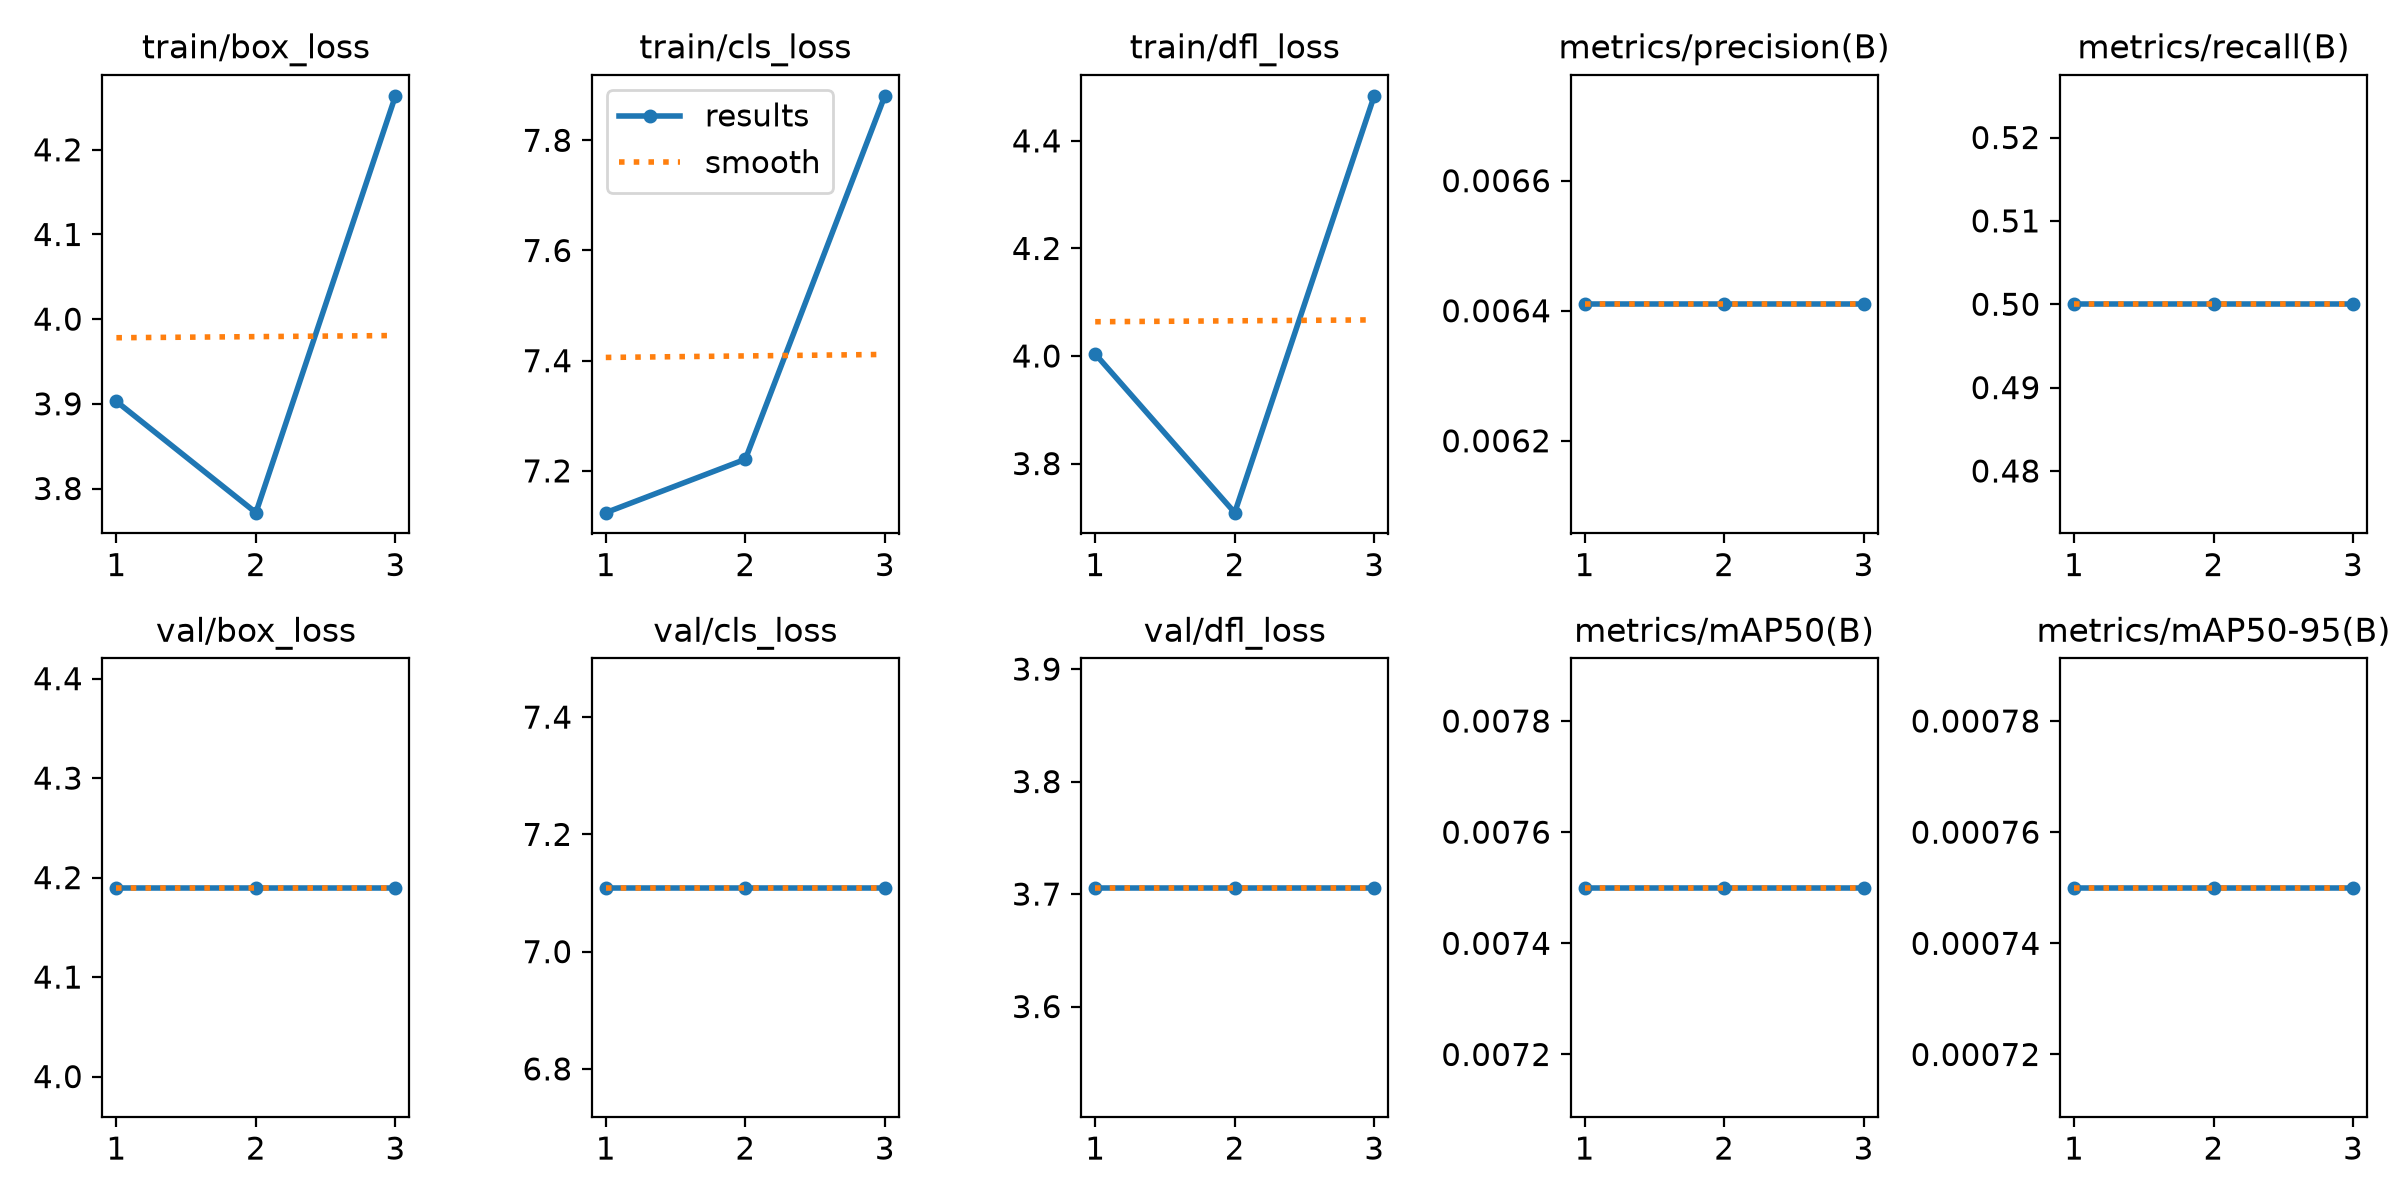

The data file committed next to this chart (first rows):
epoch, time, train/box_loss, train/cls_loss, train/dfl_loss, metrics/precision(B), metrics/recall(B), metrics/mAP50(B), metrics/mAP50-95(B), val/box_loss, val/cls_loss, val/dfl_loss, lr/pg0, lr/pg1, lr/pg2
1, 1.419, 3.903, 7.124, 4.004, 0.00641, 0.5, 0.0075, 0.00075, 4.19, 7.109, 3.706, 0.0004167, 0.0004167, 0.0004167
2, 3.035, 3.771, 7.221, 3.709, 0.00641, 0.5, 0.0075, 0.00075, 4.19, 7.109, 3.706, 0.0006979, 0.0006979, 0.0006979
3, 4.653, 4.264, 7.881, 4.484, 0.00641, 0.5, 0.0075, 0.00075, 4.19, 7.109, 3.706, 0.000425, 0.000425, 0.000425
